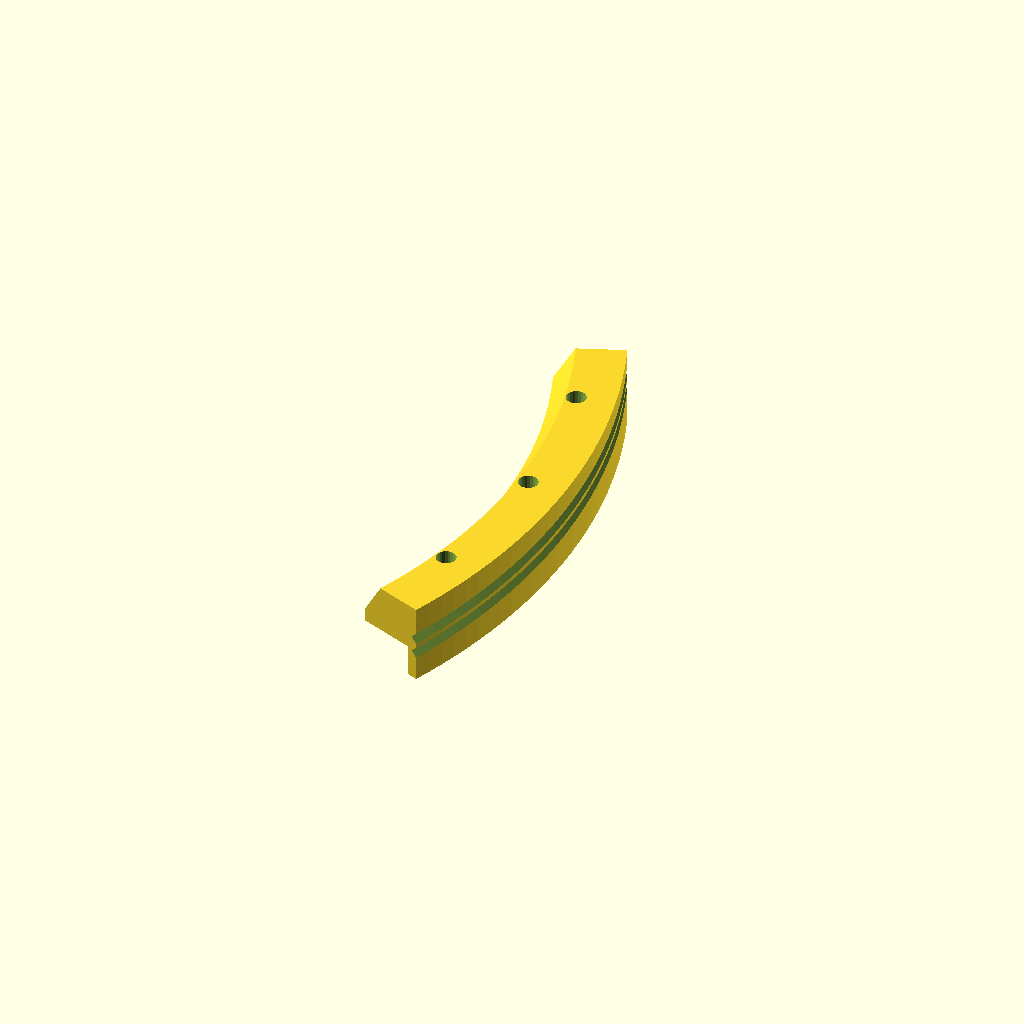
Cell 1: the model at its default parameters.
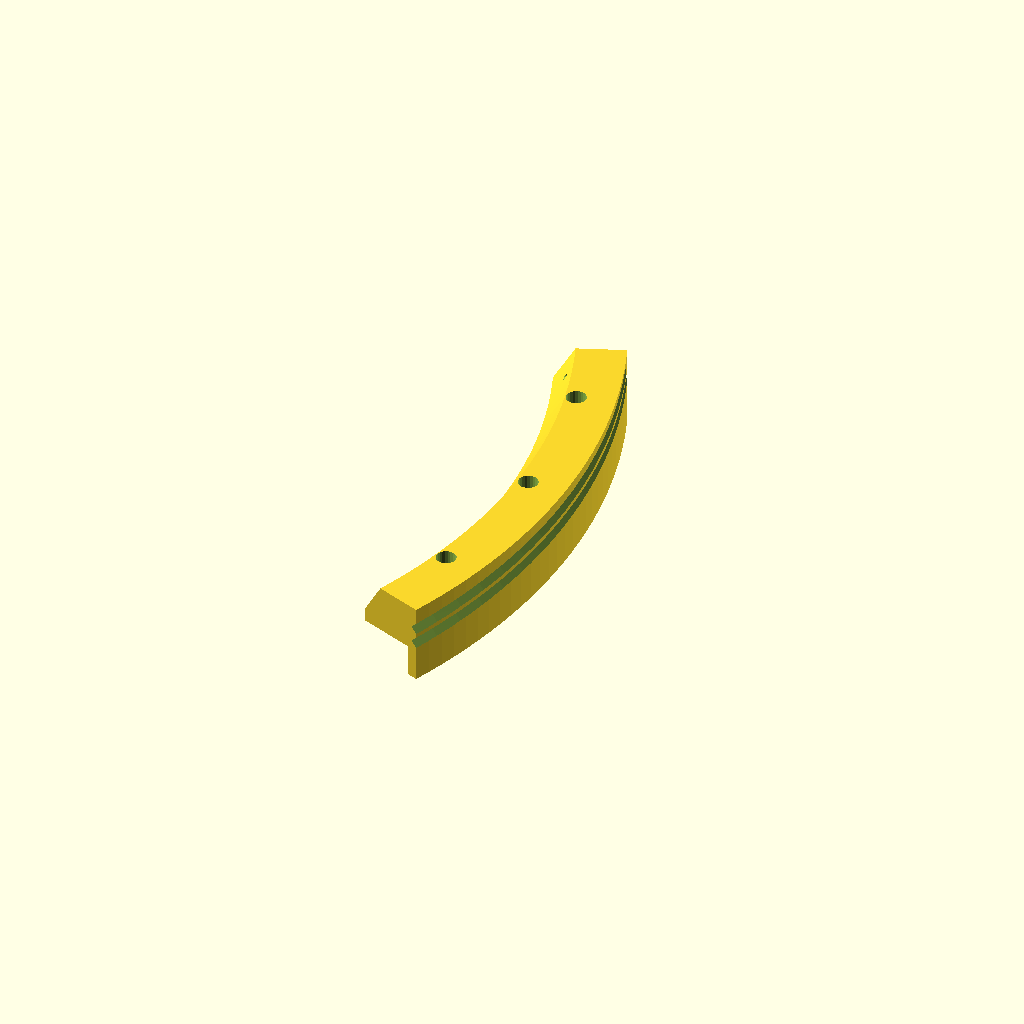
Cell 2: idx = 2 (everything else at default).
One fixed orthographic camera (rotation 55°, 0°, 25°; colour scheme Cornfield) for every cell.
OpenSCAD source file cad/arm/sector_segment.scad:
// Printed capstan channel segment for a plain CIRCULAR ply rim (in
// the arm: the left base board's sector web), WEDGE-BACKED: the
// TWO-TRACK band seats flush ON the rim, so cable tension presses
// printed part onto wood; outboard of the board face the section
// fills solid from the band down past the rim to the leg — radial
// backing for the track loads — and the leg lands on the OUTBOARD
// ply face with three wood screws, each at the bottom of a deep
// counterbore reaching in from the outboard end face. The band is
// ONE-SIDED: flush with the arm-side face (band_z0), growing
// outboard, per the flush stack-up (params).
//
// The two track slots are 45-deg V's that climb across the arc at the
// shared ~1.4 deg lead (track_z in params.scad): the sector-side lay
// is positively located, the free spans leave square (zero fleet),
// and the V self-centers the cord. The ramp direction must match the
// drum groove's hand (params wrap-math note).
//
// Three ~180 mm prints: -D idx=<0..seg_n-1>. On the end prints the
// anchored run's slot STOPS 2 deg short of the arc end — the
// remaining band IS the anchor abutment: the cord continues through a
// 2.2 hole in line with its track and knots in a shallow recess on
// the segment END face, load path straight along the cord, no bend.
// Run A anchors at the idx-0 end, run B at the far end, the tracks'
// diagonal extremes; the other track runs wall-to-wall (its cable
// never reaches that end anyway). TWO SEPARATE CABLES (params
// wrap-math note): each run's other end knots at its own drum core
// end, not at a shared mid-drum pin — which is why the tracks now sit
// only track_sep apart, and why the band's inboard wall is dead_w
// wider than the outboard one (it faces the drum's inboard anchor +
// dead-wrap zone, where no cable ever lands on the sector).
//
// Print INVERTED, on the wide outboard end face: the arc lies in the
// bed plane, the V walls and the wedge diagonal print at >= 45 deg,
// the leg's board-side land faces UP, and the counterbores rise
// straight off the bed — no support anywhere.
//
// Local frame: arc bisector on +X, joint axis = Z.

include <params.scad>
use <../lib/helpers.scad>

idx = 1;                      // which segment (0..seg_n-1); -D override

half = seg_ang / 2;

// this segment's bisector on the sector arc (deg from the arc bisector)
function seg_bis(i) = -sector_angle / 2 + (i + 0.5) * seg_ang;

// r-z cross-section: track band over the rim; outboard of the board
// face the section fills SOLID down to the leg, closed by the print
// diagonal from the leg's reach up to the wide outboard end face
module seg_profile() polygon([
  [rim_r, band_z0], [crest_r, band_z0],
  [crest_r, band_z0 + band_wt],
  [rim_r - seg_back, band_z0 + band_wt],       // wide outboard face
  [rim_r - leg_d, sector_core_t / 2 + leg_t],  // print diagonal
  [rim_r - leg_d, sector_core_t / 2], [rim_r, sector_core_t / 2]]);

// one track slot: pairwise hulls of thin V slabs step the ramp —
// exact, since the ramp is linear in arc angle
module track_slot(i, run, a0, a1) {
  n = max(2, ceil((a1 - a0) / 3));
  for (k = [0 : n - 1]) hull() {
    slot_slab(i, run, a0 + k * (a1 - a0) / n);
    slot_slab(i, run, a0 + (k + 1) * (a1 - a0) / n);
  }
}
// the V cross-section (apex inward), stood tangentially thin at
// local angle a
module slot_slab(i, run, a) rz(a) rx(90)
  linear_extrude(0.05, center = true)
    polygon(let (zt = track_z(a + seg_bis(i), run),
                 o = (crest_r + 0.5 - apex_r) * tan(v_half))
      [[apex_r, zt], [crest_r + 0.5, zt + o], [crest_r + 0.5, zt - o]]);

module sector_segment(i = idx, end = 0) {
  za = track_z(end * half + seg_bis(i), end);  // anchored track's
                                               // station at the end face
  difference() {
    // the wedge section, swept over this segment's arc
    rz(-half) rotate_extrude(angle = seg_ang, $fn = $twin ? 90 : 240) seg_profile();
    // track slots: the ANCHORED one stops 2 deg short of its arc end,
    // leaving the band itself as the anchor abutment
    track_slot(i, -1, end == -1 ? -half + 2 : -half - 0.5, half + 0.5);
    track_slot(i,  1, -half - 0.5, end == 1 ? half - 2 : half + 0.5);
    // leg screws into the ply face: shaft hole through the leg, head
    // at the bottom of a deep counterbore reaching in from the
    // outboard end face
    rz([-14, 0, 14]) tx(leg_screw_r) {
      tz(sector_core_t / 2 - 0.5)
        cylinder(d = leg_screw_d, h = leg_t + 1, $fn = 16);
      tz(sector_core_t / 2 + leg_t)
        cylinder(d = cb_d, h = band_z0 + band_wt + 1
                 - sector_core_t / 2 - leg_t, $fn = 24);
    }
    // anchor: the cord continues from the slot end through a 2.2 hole
    // in line with its track and knots in a shallow recess on the
    // segment END face — pull is straight along the cord, the knot is
    // tied in the open and seats as it tensions. (In the arm, the
    // lower end's knot sits in the board plane: nick the left board's
    // gusset corner to clear it.)
    if (end != 0) rz(end * half) tx(sector_eff_r) tz(za) {
      ty(-10) rx(-90) cylinder(d = 2.2, h = 16, $fn = 16);
      ty(-3) rx(-90) cylinder(d = 7, h = 6, $fn = 24);
    }
    // ALTERNATIVE anchor, outboard end only: a RADIAL hole just
    // forward of the slot stop — the cord dives from the track floor
    // through the wedge and knots against the inner (diagonal) face,
    // which is open air at run B's station. Either anchor can be
    // used. Run A's end gets no radial hole: its track rides the
    // board plane, so the hole would exit into the ply seat.
    if (end == 1) rz(half - 3) tz(track_z(half - 3 + seg_bis(i), 1))
      tx(218) ry(90) cylinder(d = 2.2, h = 22, $fn = 16);
  }
}

sector_segment(idx, idx == 0 ? -1 : idx == seg_n - 1 ? 1 : 0);
Parameter table extracted from the source (name, type, default, range or options):
idx: number, default 1
